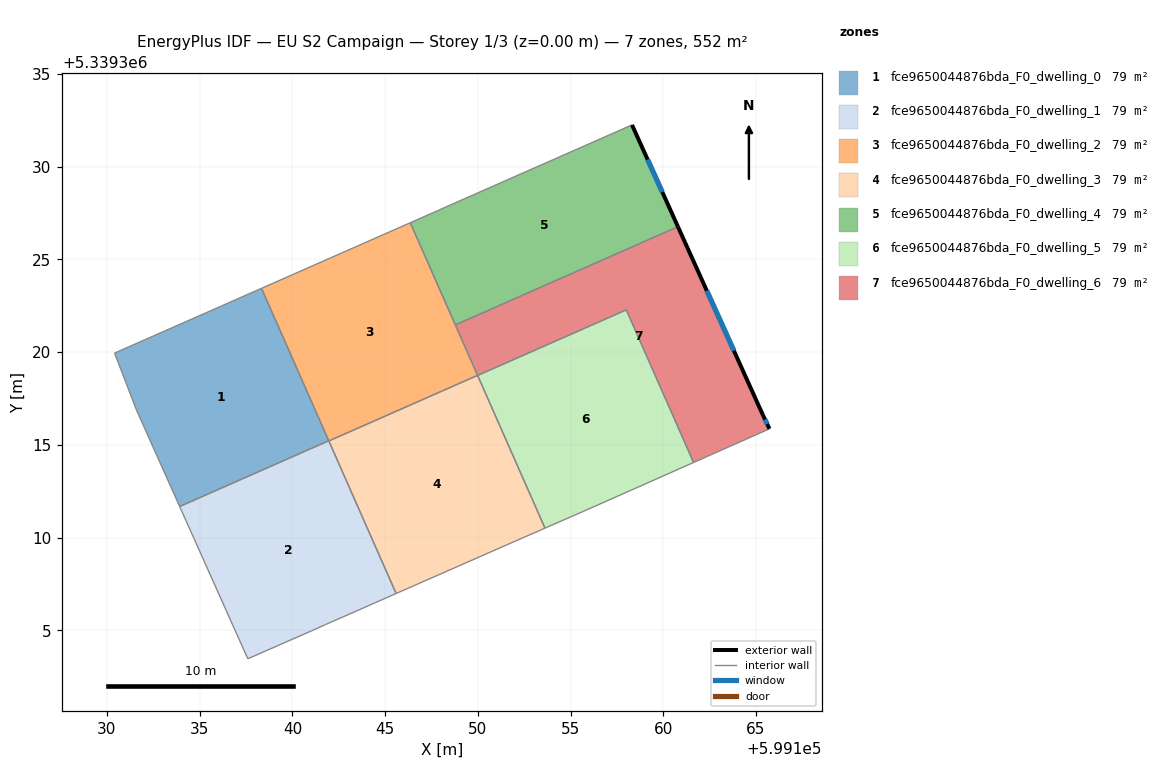
=== STOREY PLAN SPEC (per zone: floor XY polygon, exterior-wall plan segments, windows/doors) ===
zone 1: fce9650044876bda_F0_dwelling_0  (78.9 m²)
  floor: (599138.33, 5339323.44) (599141.96, 5339315.22) (599133.92, 5339311.68) (599131.58, 5339316.90) (599130.41, 5339319.95)
  interior walls: 5
zone 2: fce9650044876bda_F0_dwelling_1  (78.9 m²)
  floor: (599141.96, 5339315.22) (599145.59, 5339306.99) (599141.78, 5339305.31) (599141.04, 5339304.98) (599137.59, 5339303.47) (599133.92, 5339311.68)
  interior walls: 7
zone 3: fce9650044876bda_F0_dwelling_2  (78.9 m²)
  floor: (599146.35, 5339326.98) (599149.98, 5339318.75) (599141.96, 5339315.21) (599138.33, 5339323.44)
  interior walls: 6
zone 4: fce9650044876bda_F0_dwelling_3  (78.9 m²)
  floor: (599149.98, 5339318.75) (599153.62, 5339310.51) (599151.56, 5339309.61) (599145.59, 5339306.99) (599141.96, 5339315.21)
  interior walls: 5
zone 5: fce9650044876bda_F0_dwelling_4  (78.9 m²)
  floor: (599158.31, 5339332.25) (599160.79, 5339326.76) (599148.78, 5339321.47) (599146.35, 5339326.98) (599147.88, 5339327.65) (599148.19, 5339327.79)
  exterior wall: (599160.79, 5339326.76) – (599158.31, 5339332.25)  [6.0 m]
    window: (599159.95, 5339328.63) – (599159.15, 5339330.39)  [1.8 m²]
  interior walls: 5
zone 6: fce9650044876bda_F0_dwelling_5  (78.9 m²)
  floor: (599158.00, 5339322.28) (599161.63, 5339314.05) (599155.60, 5339311.38) (599153.62, 5339310.51) (599149.99, 5339318.75)
  interior walls: 5
zone 7: fce9650044876bda_F0_dwelling_6  (78.9 m²)
  floor: (599160.79, 5339326.76) (599165.36, 5339316.63) (599165.72, 5339315.87) (599161.63, 5339314.05) (599158.00, 5339322.28) (599149.99, 5339318.75) (599148.78, 5339321.47)
  exterior wall: (599165.36, 5339316.63) – (599160.79, 5339326.76)  [11.1 m]
    window: (599163.81, 5339320.08) – (599162.34, 5339323.32)  [3.4 m²]
  exterior wall: (599165.72, 5339315.87) – (599165.36, 5339316.63)  [0.8 m]
    window: (599165.60, 5339316.12) – (599165.48, 5339316.37)  [0.3 m²]
  interior walls: 5

=== DERIVED (storey summary) ===
Building: EU S2 Campaign
Storey: 1 of 3  (floor level z = 0.00 m)
Storey gross floor area: 552.0 m²
Zones on this storey: 7
  - fce9650044876bda_F0_dwelling_0: floor 78.9 m²
  - fce9650044876bda_F0_dwelling_1: floor 78.9 m²
  - fce9650044876bda_F0_dwelling_2: floor 78.9 m²
  - fce9650044876bda_F0_dwelling_3: floor 78.9 m²
  - fce9650044876bda_F0_dwelling_4: floor 78.9 m²; exterior wall 6.0 m (18.1 m²); 1 window(s) 1.8 m²; WWR 10.2%
  - fce9650044876bda_F0_dwelling_5: floor 78.9 m²
  - fce9650044876bda_F0_dwelling_6: floor 78.9 m²; exterior wall 12.0 m (35.9 m²); 2 window(s) 3.7 m²; WWR 10.2%
Zone adjacency (shared interzone walls):
  - fce9650044876bda_F0_dwelling_0 ↔ fce9650044876bda_F0_dwelling_1
  - fce9650044876bda_F0_dwelling_0 ↔ fce9650044876bda_F0_dwelling_2
  - fce9650044876bda_F0_dwelling_1 ↔ fce9650044876bda_F0_dwelling_2
  - fce9650044876bda_F0_dwelling_1 ↔ fce9650044876bda_F0_dwelling_3
  - fce9650044876bda_F0_dwelling_2 ↔ fce9650044876bda_F0_dwelling_3
  - fce9650044876bda_F0_dwelling_2 ↔ fce9650044876bda_F0_dwelling_4
  - fce9650044876bda_F0_dwelling_2 ↔ fce9650044876bda_F0_dwelling_6
  - fce9650044876bda_F0_dwelling_3 ↔ fce9650044876bda_F0_dwelling_5
  - fce9650044876bda_F0_dwelling_4 ↔ fce9650044876bda_F0_dwelling_6
  - fce9650044876bda_F0_dwelling_5 ↔ fce9650044876bda_F0_dwelling_6